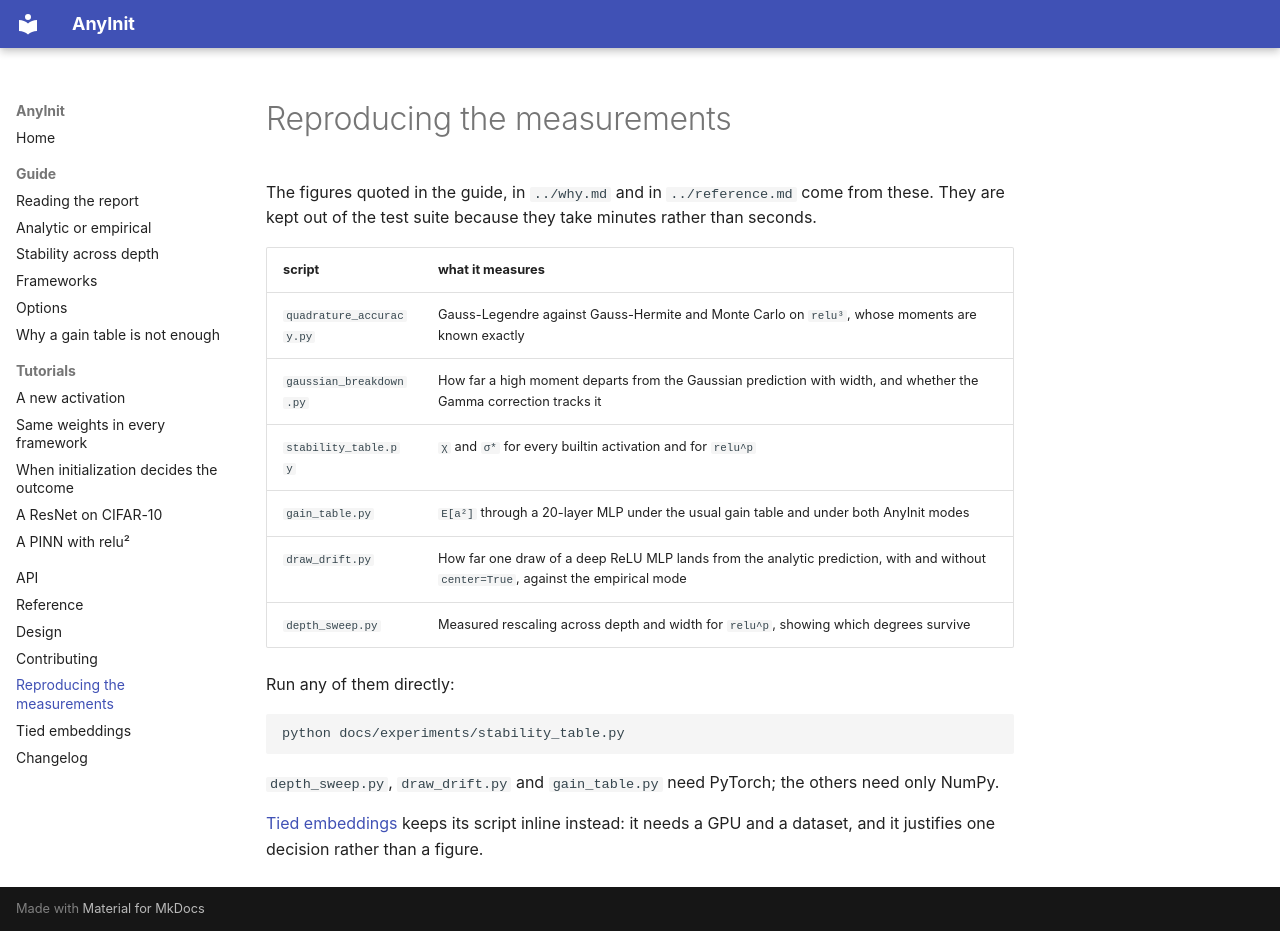

repository: jmiravet/AnyInit · page: experiments/index.html · generator: mkdocs

# Reproducing the measurements

The figures quoted in the guide, in `../why.md` and in `../reference.md` come from these.
They are kept out of the test suite because they take minutes rather than seconds.

| script | what it measures |
|---|---|
| `quadrature_accuracy.py` | Gauss-Legendre against Gauss-Hermite and Monte Carlo on `relu³`, whose moments are known exactly |
| `gaussian_breakdown.py` | How far a high moment departs from the Gaussian prediction with width, and whether the Gamma correction tracks it |
| `stability_table.py` | `χ` and `σ*` for every builtin activation and for `relu^p` |
| `gain_table.py` | `E[a²]` through a 20-layer MLP under the usual gain table and under both AnyInit modes |
| `draw_drift.py` | How far one draw of a deep ReLU MLP lands from the analytic prediction, with and without `center=True`, against the empirical mode |
| `depth_sweep.py` | Measured rescaling across depth and width for `relu^p`, showing which degrees survive |

Run any of them directly:

```bash
python docs/experiments/stability_table.py
```

`depth_sweep.py`, `draw_drift.py` and `gain_table.py` need PyTorch; the others need only NumPy.

[Tied embeddings](tied-embeddings.md) keeps its script inline instead: it needs a GPU and a
dataset, and it justifies one decision rather than a figure.
